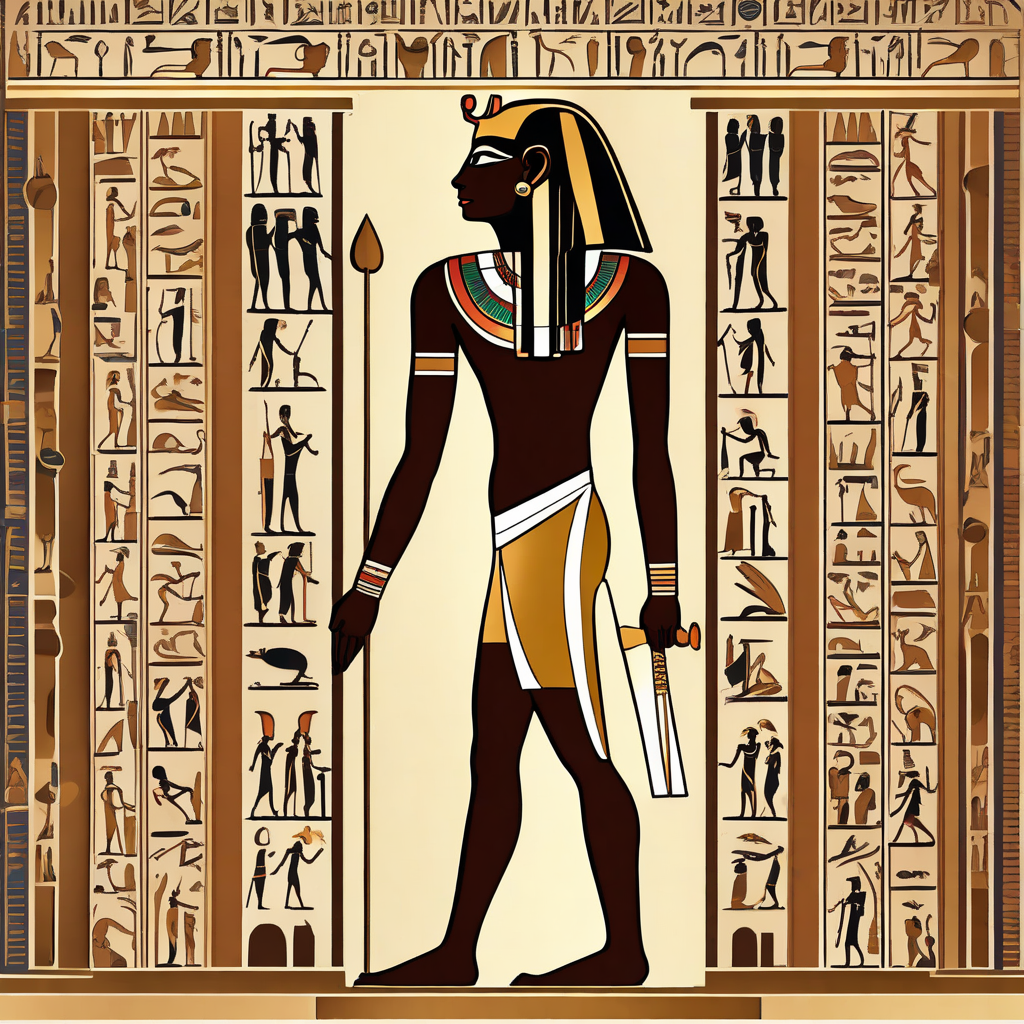
Generation parameters embedded in this image by ComfyUI (PNG 'prompt' text chunk: the API-format workflow graph, JSON):
{"3":{"inputs":{"seed":492448819869509,"steps":20,"cfg":2.5,"sampler_name":"euler","scheduler":"karras","denoise":1.0,"model":["14",0],"positive":["12",0],"negative":["12",1],"latent_image":["12",2]},"class_type":"KSampler","_meta":{"title":"KSampler"}},"8":{"inputs":{"samples":["3",0],"vae":["15",2]},"class_type":"VAEDecode","_meta":{"title":"VAE Decode"}},"12":{"inputs":{"width":1024,"height":1024,"video_frames":25,"motion_bucket_id":127,"fps":6,"augmentation_level":0.5,"clip_vision":["15",1],"vae":["15",2]},"class_type":"SVD_img2vid_Conditioning","_meta":{"title":"SVD_img2vid_Conditioning"}},"14":{"inputs":{"min_cfg":1.0,"model":["15",0]},"class_type":"VideoLinearCFGGuidance","_meta":{"title":"VideoLinearCFGGuidance"}},"15":{"inputs":{"ckpt_name":"svd_xt.safetensors"},"class_type":"ImageOnlyCheckpointLoader","_meta":{"title":"Image Only Checkpoint Loader (img2vid model)"}},"16":{"inputs":{"ckpt_name":"DreamShaperXL1.0Alpha2_fixedVae_half_00001_.safetensors"},"class_type":"CheckpointLoaderSimple","_meta":{"title":"Load Checkpoint"}},"17":{"inputs":{"seed":0,"steps":15,"cfg":8.0,"sampler_name":"uni_pc_bh2","scheduler":"normal","denoise":1.0,"model":["16",0],"positive":["18",0],"negative":["19",0],"latent_image":["22",0]},"class_type":"KSampler","_meta":{"title":"KSampler"}},"18":{"inputs":{"text":"hieroglyph, egyptian party, fresk, old temple, luxurious, mythology, single person ","clip":["16",1]},"class_type":"CLIPTextEncode","_meta":{"title":"CLIP Text Encode (Prompt)"}},"19":{"inputs":{"text":"text","clip":["16",1]},"class_type":"CLIPTextEncode","_meta":{"title":"CLIP Text Encode (Prompt)"}},"20":{"inputs":{"samples":["17",0],"vae":["16",2]},"class_type":"VAEDecode","_meta":{"title":"VAE Decode"}},"21":{"inputs":{"images":["20",0]},"class_type":"PreviewImage","_meta":{"title":"Preview Image"}},"22":{"inputs":{"width":1024,"height":1024,"batch_size":1},"class_type":"EmptyLatentImage","_meta":{"title":"Empty Latent Image"}},"26":{"inputs":{"frame_rate":8.0,"loop_count":0,"filename_prefix":"AnimateDiff","format":"image/gif","pingpong":false,"save_output":false,"images":["8",0]},"class_type":"VHS_VideoCombine","_meta":{"title":"Video Combine 🎥🅥🅗🅢"}}}